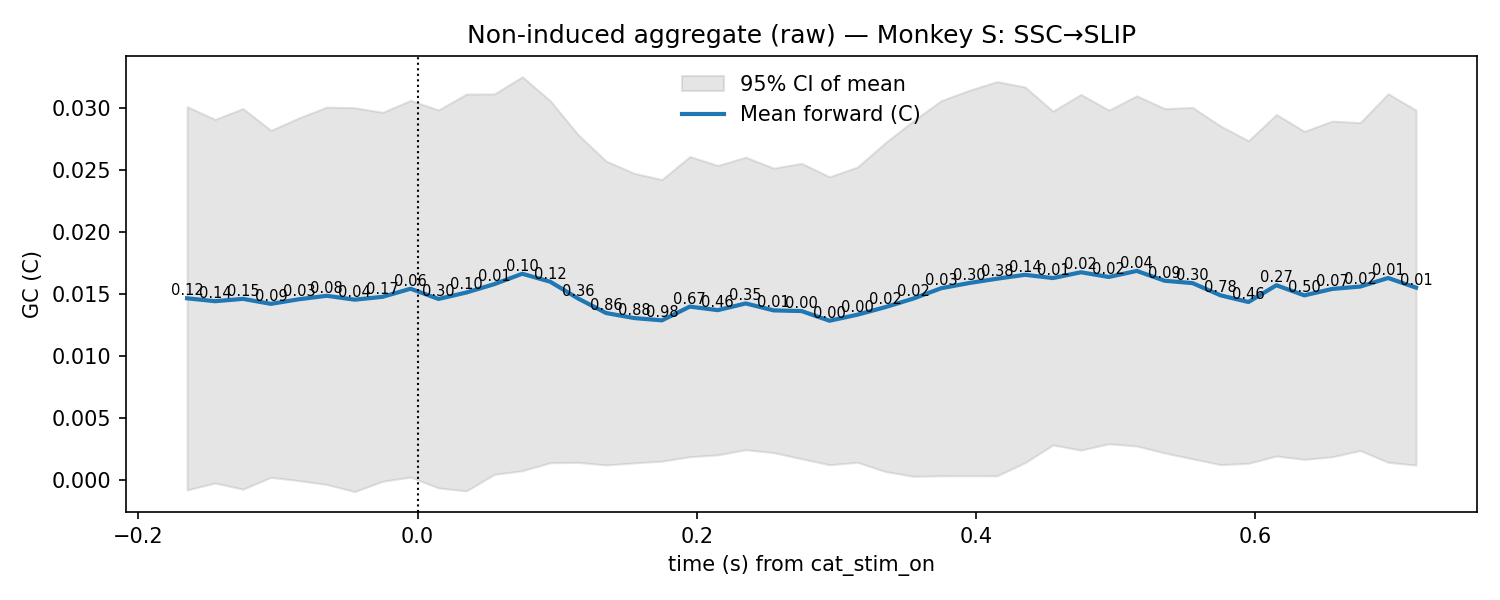

Values plotted in this chart, from the file beside it:
t, mu, lo, hi, p_stouffer, sig_fdr, n_sessions
-0.165, 0.01463, -0.0008349, 0.03009, 0.1213, 0, 7.0
-0.145, 0.01439, -0.0002759, 0.02906, 0.139, 0, 7.0
-0.125, 0.01458, -0.000771, 0.02993, 0.1468, 0, 7.0
-0.105, 0.01418, 0.000184, 0.02817, 0.08947, 0, 7.0
-0.085, 0.01455, -7.977743446843828e-05, 0.02918, 0.03279, 0, 7.0
-0.065, 0.01483, -0.0003944, 0.03005, 0.07808, 0, 7.0
-0.045, 0.01452, -0.0009685, 0.03, 0.04085, 0, 7.0
-0.025, 0.01475, -0.0001352, 0.02963, 0.1702, 0, 7.0
-0.005, 0.0154, 0.0002058, 0.03059, 0.06241, 0, 7.0
0.015, 0.01457, -0.0006724, 0.02982, 0.3013, 0, 7.0
0.035, 0.0151, -0.0009122, 0.0311, 0.1017, 0, 7.0
0.055, 0.01577, 0.0004235, 0.03112, 0.01201, 0, 7.0
0.075, 0.01661, 0.0007149, 0.0325, 0.09727, 0, 7.0
0.095, 0.01596, 0.001362, 0.03057, 0.1217, 0, 7.0
0.115, 0.01461, 0.001389, 0.02782, 0.3558, 0, 7.0
0.135, 0.01344, 0.001181, 0.0257, 0.8624, 0, 7.0
0.155, 0.01303, 0.001348, 0.02472, 0.8791, 0, 7.0
0.175, 0.01285, 0.001489, 0.02421, 0.9822, 0, 7.0
0.195, 0.01396, 0.001848, 0.02606, 0.6709, 0, 7.0
0.215, 0.01367, 0.001997, 0.02534, 0.4639, 0, 7.0
0.235, 0.01421, 0.002412, 0.02601, 0.3537, 0, 7.0
0.255, 0.01365, 0.002177, 0.02513, 0.01292, 0, 7.0
0.275, 0.0136, 0.001682, 0.02551, 0.003673, 0, 7.0
0.295, 0.01282, 0.001201, 0.02443, 0.003965, 0, 7.0
0.315, 0.01331, 0.001394, 0.02522, 0.001636, 0, 7.0
0.335, 0.01392, 0.0006522, 0.02718, 0.02143, 0, 7.0
0.355, 0.0146, 0.0002662, 0.02894, 0.02142, 0, 7.0
0.375, 0.01544, 0.0003069, 0.03057, 0.02509, 0, 7.0
0.395, 0.01586, 0.0003122, 0.0314, 0.2962, 0, 7.0
0.415, 0.01621, 0.0003081, 0.03211, 0.3791, 0, 7.0
0.435, 0.01652, 0.001369, 0.03167, 0.1441, 0, 7.0
0.455, 0.01626, 0.002796, 0.02972, 0.007792, 0, 7.0
0.475, 0.01673, 0.002378, 0.03108, 0.01515, 0, 7.0
0.495, 0.01635, 0.00289, 0.0298, 0.01763, 0, 7.0
0.515, 0.01684, 0.00271, 0.03096, 0.03856, 0, 7.0
0.535, 0.01604, 0.002151, 0.02993, 0.0875, 0, 7.0
0.555, 0.01585, 0.001679, 0.03002, 0.2992, 0, 7.0
0.575, 0.01487, 0.001208, 0.02852, 0.7821, 0, 7.0
0.595, 0.01433, 0.001314, 0.02734, 0.4607, 0, 7.0
0.615, 0.01568, 0.001905, 0.02945, 0.274, 0, 7.0
0.635, 0.01486, 0.00163, 0.02809, 0.5003, 0, 7.0
0.655, 0.01538, 0.001845, 0.02892, 0.07045, 0, 7.0
0.675, 0.01557, 0.002346, 0.0288, 0.02373, 0, 7.0
0.695, 0.01626, 0.001399, 0.03113, 0.01202, 0, 7.0
0.715, 0.01549, 0.001168, 0.0298, 0.01051, 0, 7.0
